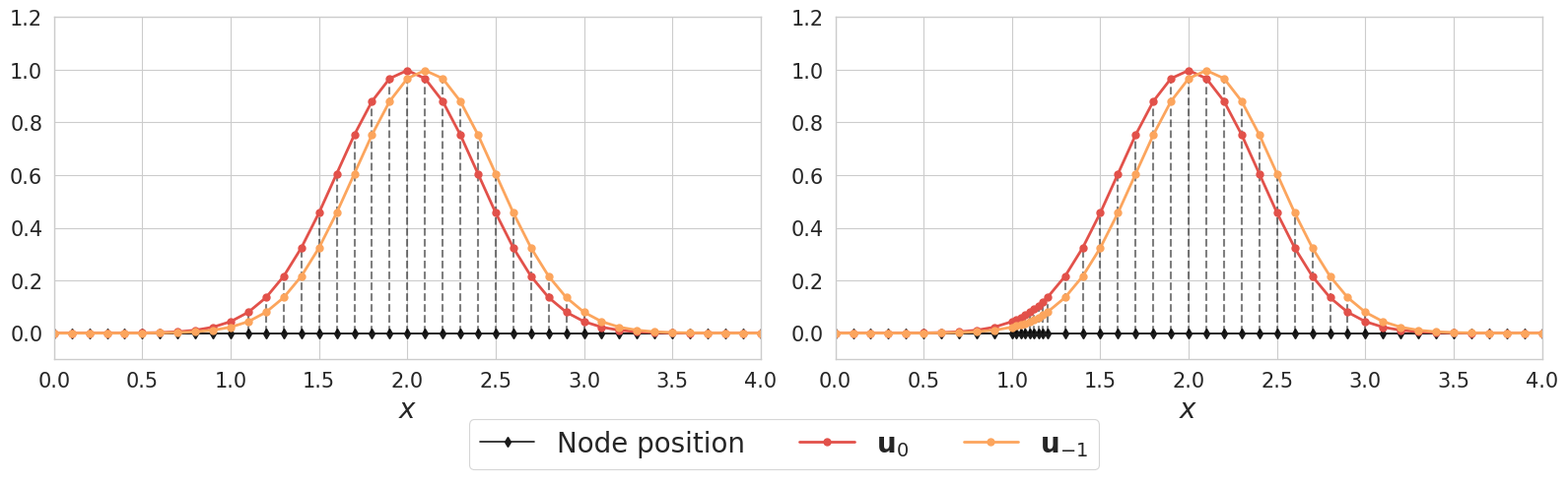
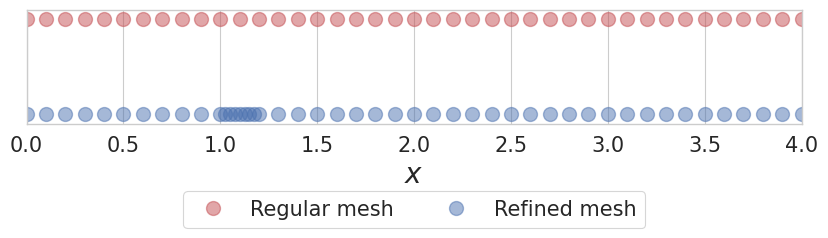
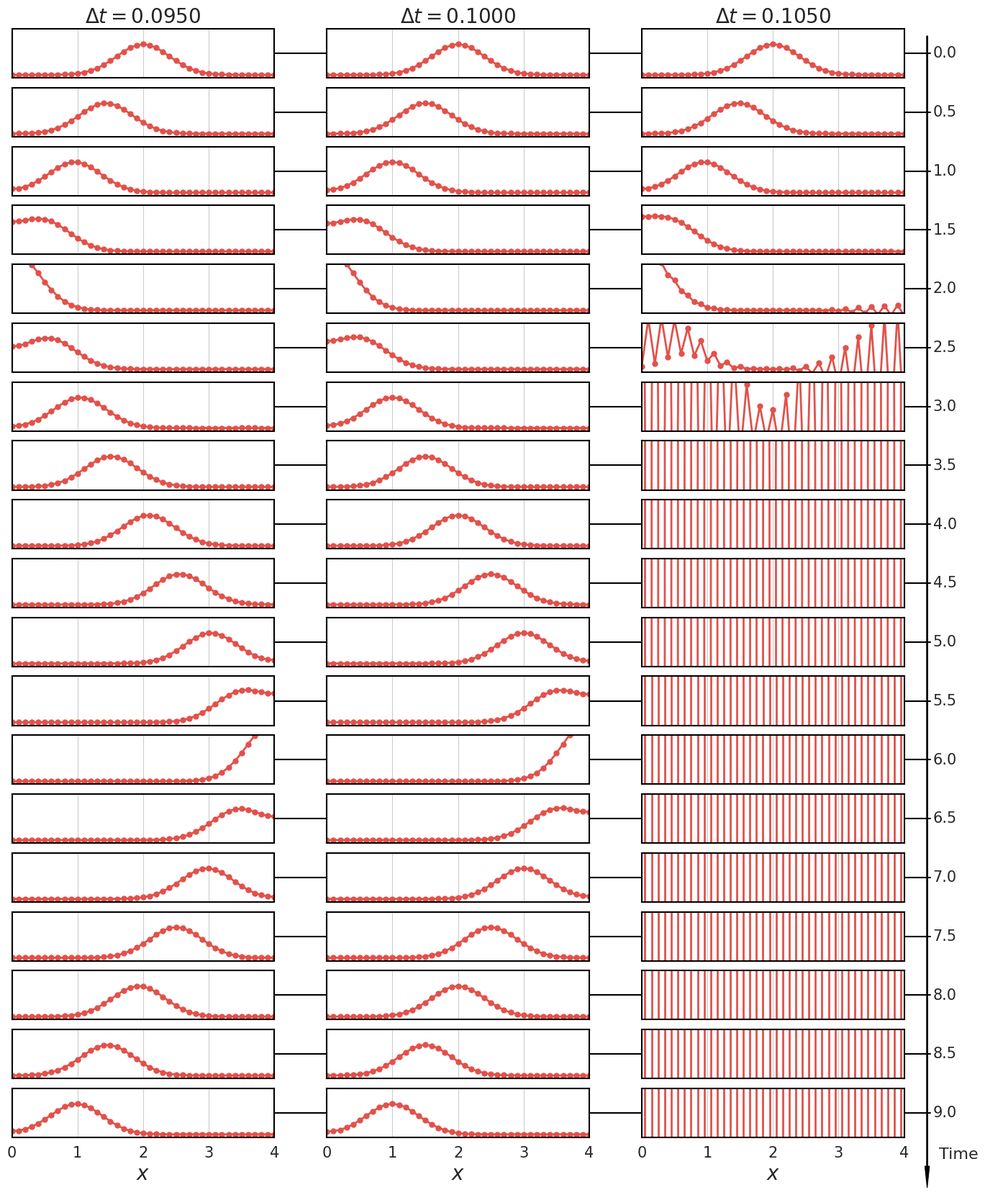
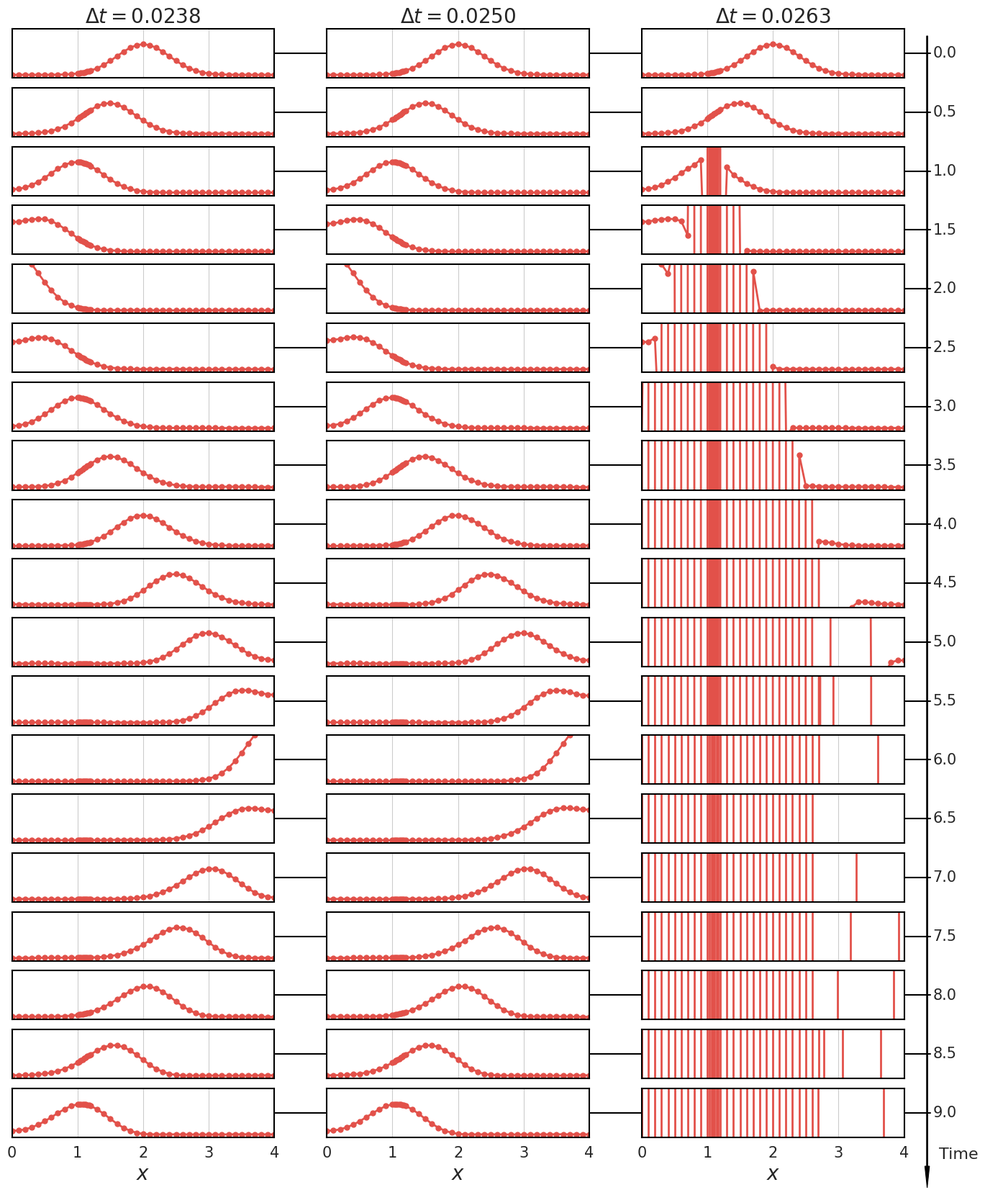
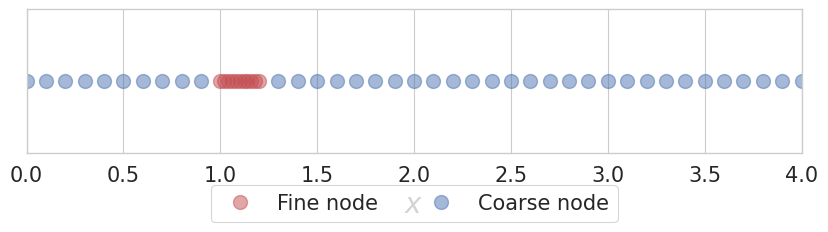
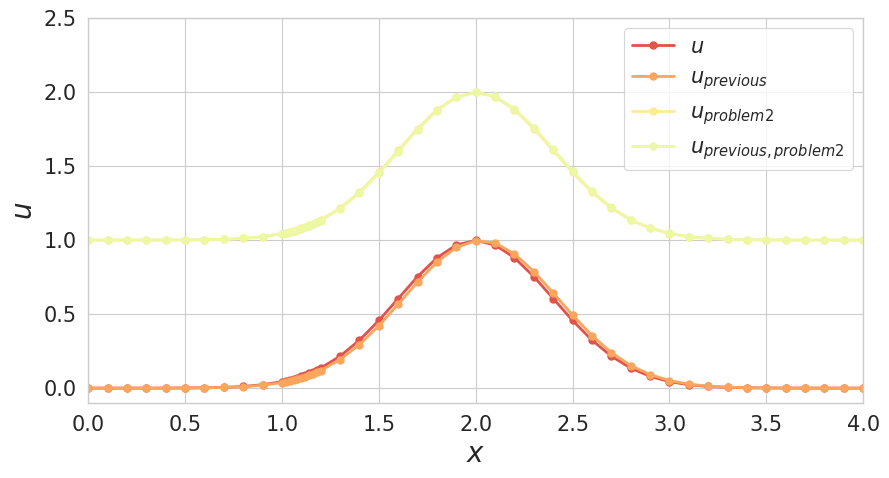
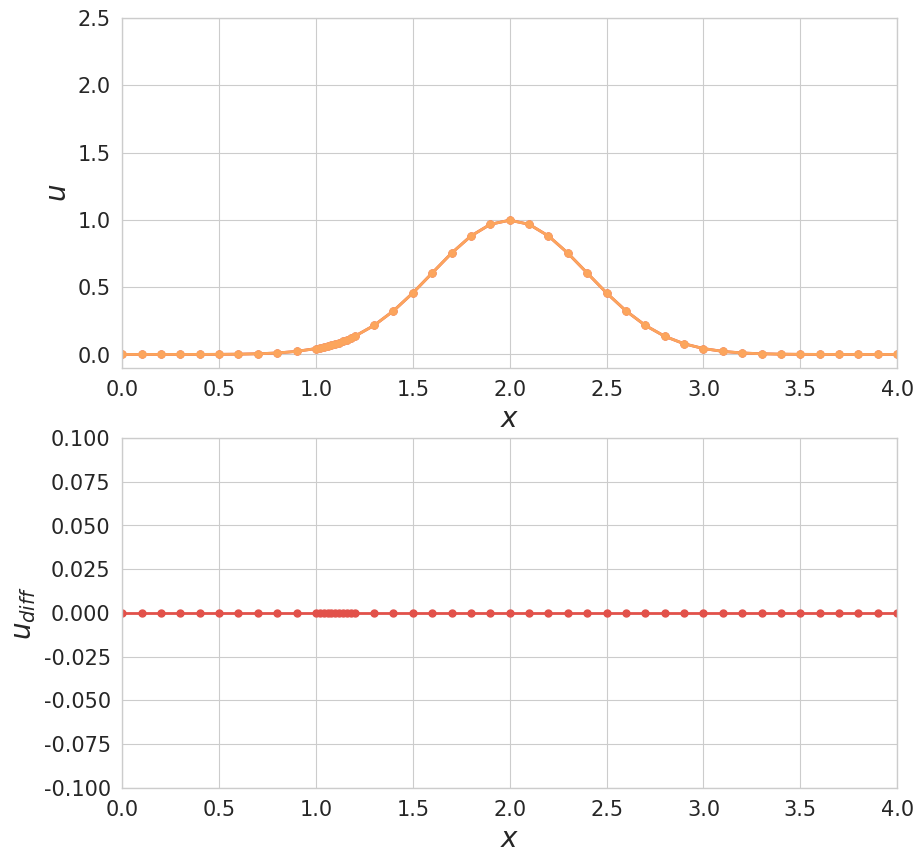

These charts were generated, in order, by the following Python code:
"""
Author: BRANDOIT Julien

TODO

Function documentation has been provided with the assistance of ChatGPT
to ensure clarity and consistency.
"""

import seaborn as sns
import matplotlib.pyplot as plt
import numpy as np
from scipy.integrate import fixed_quad
from scipy.sparse import csr_matrix, diags
from matplotlib.patches import FancyArrow
from tqdm import tqdm
from matplotlib.animation import FuncAnimation

# Set the style of the plots
sns.set(style="whitegrid")
sns.set_context("paper")
sns_color = "Spectral"
sns.set_palette(sns_color)
resolution_plot = 2000

# == FEM1D implementation ==

class Node:
    """
    Represents a 1D node in the FEM mesh with spatial and index attributes.

    Attributes:
    - x : float, position of the node.
    - global_idx : int, global index of the node in the mesh.
    """

    def __init__(self, x, global_idx):
        self.x = x
        self.global_idx = global_idx

class Element1D:
    """
    Represents a 1D finite element for FEM computations.

    Attributes:
    - nodes : list, the two nodes defining the element.
    - h : float, the element length.
    """

    def __init__(self, nodes, h):
        # the local idx of the nodes is the idx of the node in the list
        self.nodes = nodes
        self.h = h

    def phi(self, x):
        """
        Piece-wise linear polynomial shape functions for the element
        evaluated at x.

        Parameters:
        - x : float or array-like, points where shape functions are evaluated.

        Returns:
        - np.ndarray, shape function values.
        """

        x = np.atleast_1d(x)

        # Create a mask to exclude points outside the element
        mask = (x >= self.nodes[0].x) & (x <= self.nodes[1].x)

        v = np.zeros((2, *x.shape))

        v[0, mask] = 1 / self.h * (self.nodes[1].x - x[mask])
        v[1, mask] = 1 / self.h * (x[mask] - self.nodes[0].x)

        return v if x.size > 1 else v[:, 0]
    
    def dphi(self, x):
        """
        TODO
        """

        x = np.atleast_1d(x)

        # Create a mask to exclude points outside the element
        mask = (x >= self.nodes[0].x) & (x <= self.nodes[1].x)

        v = np.zeros((2, *x.shape))

        v[0, mask] = 1 / self.h
        v[1, mask] = -1 / self.h

        return v if x.size > 1 else v[:, 0]

    def int_phi_phi(self, i, j):
        """
        Computes the integral of product of two shape functions using
        Gaussian quadrature.

        Parameters:
        - i, j : int, indices of the shape functions.

        Returns:
        - float, integral result.
        """

        def integrand(x):
            phi = self.phi(x)
            return phi[i] * phi[j]

        return fixed_quad(integrand, self.nodes[0].x, self.nodes[1].x, n=2)[0]

    def int_dphi_dphi(self, i, j):
        """
        TODO
        """

        def integrand(x):
            dphi = self.dphi(x)
            return dphi[i] * dphi[j]

        return fixed_quad(integrand, self.nodes[0].x, self.nodes[1].x, n=1)[0]

    def mass_stiffness_matrices(self):
        """
        TODO
        """

        K = np.zeros((2, 2))
        M_lumped = np.zeros((2,)) # Lumping the mass matrix : M_ij = delta_ij * sum_k M_ik

        for i in range(2):
            for j in range(2):
                K[i, j] = self.int_dphi_dphi(i, j)
                M_lumped[i] += self.int_phi_phi(i, j)

        return K, M_lumped

class ManualFEM1D:
    """
    TODO
    """

    def __init__(self, mesh, c):
        """
        TODO
        """
        L = mesh[-1]
        n_elements = len(mesh) - 1
        n_nodes = n_elements + 1

        self.nodes = [Node(x, i) for i, x in enumerate(mesh)]
        self.elements = [Element1D([self.nodes[i], self.nodes[i + 1]], self.nodes[i + 1].x - self.nodes[i].x) for i in range(n_elements)]

        self.n_elements = n_elements
        self.n_nodes = n_nodes

        self.c = c
        self.L = L

    def assemble(self):
        """
        Assembles the stiffness matrix and the mass matrix for the FEM system.

        Returns:
        - np.ndarray, the assembled stiffness matrix.
        - np.ndarray, the assembled mass matrix.
        """

        K_i = []
        K_j = []
        K_v = []

        M_v = np.zeros(self.n_nodes)

        for element in tqdm(self.elements, desc="Assembling matrices"):
            K, M_lumped = element.mass_stiffness_matrices()

            for i in range(2):
                M_v[element.nodes[i].global_idx] += M_lumped[i]

                for j in range(2):
                    K_i.append(element.nodes[i].global_idx)
                    K_j.append(element.nodes[j].global_idx)
                    K_v.append(self.c**2 * K[i, j])

        # K is a sparse matrix
        # M is a diagonal matrix, encoded using diags for efficient matrix-vector multiplication
        K = csr_matrix((K_v, (K_i, K_j)), shape=(self.n_nodes, self.n_nodes))
        M = diags(M_v)

        return K, M
    
    def get_solution(self, u, x):
        """
        Interpolates the solution at the point x using the shape functions.

        Parameters:
        - u : np.ndarray, the solution vector.
        - x : np.ndarray, the points where the solution is interpolated.

        Returns:
        - np.ndarray, the interpolated solution.
        """

        u = np.atleast_1d(u)
        x = np.atleast_1d(x)

        u_interp = np.zeros_like(x)

        for element in self.elements:
            mask = (x >= element.nodes[0].x) & (x <= element.nodes[1].x)
            u_interp[mask] = np.dot(element.phi(x[mask]), u[[node.global_idx for node in element.nodes]])

        return u_interp

class FEM1D(ManualFEM1D):
    """
    TODO
    """

    def __init__(self, n_elements, c, L=1.):
        """
        TODO
        """
        if n_elements <= 0:
            raise ValueError("n_elements (the number of elements) \
                                should be greater than 0")

        n_nodes = n_elements + 1
        mesh = np.linspace(0, L, n_nodes)
        super().__init__(mesh, c)

# == Leap-Frog scheme implementation ==

class ClassicalFEM1DLeapFrog():
    """
    TODO
    """

    def __init__(self, n_elements_or_mesh, dt, c, L=1., u0 = lambda x: 0., v0 = lambda x: 0.):
        """
        TODO
        """

        if isinstance(n_elements_or_mesh, int):
            n_elements = n_elements_or_mesh
            self.fem = FEM1D(n_elements, c, L)
        else:
            self.fem = ManualFEM1D(n_elements_or_mesh, c)

        self.dt = dt
        self.c = c
        self.L = L

        self.u = np.array([u0(node.x) for node in self.fem.nodes])
        self.u_previous = np.array([u0(node.x + dt * v0(node.x)) for node in self.fem.nodes])

        K, M = self.fem.assemble()
        M = M.sqrt()
        self.M_bar_sqrt_inv = M.copy().power(-1)
        self.A = self.M_bar_sqrt_inv @ K @ self.M_bar_sqrt_inv

        self.z = M @ self.u
        self.z_previous = M @ self.u_previous

    def step(self, update_u = True):
        """
        TODO
        """

        temp = self.z.copy()
        self.z = -self.z_previous + (- self.dt**2 * self.A) @ self.z + 2 * self.z
        self.z_previous = temp

        if update_u:
            self.u = self.M_bar_sqrt_inv @ self.z
            self.u_previous = self.M_bar_sqrt_inv @ self.z_previous

    def solve(self, T, t_eval=None):
        """
        TODO
        """

        if t_eval is None:
            t_eval = np.arange(0, T + self.dt, self.dt)
        else:
            t_eval = np.atleast_1d(t_eval)

        solution = []

        n_steps = int(np.ceil(T / self.dt)) + 1

        if t_eval[0] == 0:
            solution.append(self.u.copy())
            t_eval = t_eval[1:]

        for i in tqdm(range(1, n_steps), desc="Solving the classical Leap-Frog scheme"):
            # check if we need to store the solution that is if we are
            # at a time in t_eval or if we are such that previous step < t_eval < current step
            if i == n_steps - 1 or (len(t_eval) >= 2 and t_eval[0] <= i * self.dt < t_eval[1]):
                self.step(update_u=True)
                solution.append(self.u.copy())
                t_eval = t_eval[1:]
            else:
                self.step(update_u=False)

            if len(t_eval) == 0:
                break

        return solution
    
    def get_solution(self, u, x):
        """
        TODO
        """

        return self.fem.get_solution(u, x)

class LocalTimeSteppingFEM1DLeapFrog():
    """
    TODO
    """

    def __init__(self, mesh, mask_is_fine_node, dt, p, c, u0 = lambda x: 0., v0 = lambda x: 0.):
        """
        TODO
        """

        mesh = np.atleast_1d(mesh)
        self.mask_is_fine_node = mask_is_fine_node
        self.fem = ManualFEM1D(mesh, c)
        
        self.dt = dt
        self.p = p
        self.c = c

        self.u = np.array([u0(node.x) for node in self.fem.nodes])
        self.u_previous = np.array([u0(node.x + dt * v0(node.x)) for node in self.fem.nodes])
        
        K, M = self.fem.assemble()
        M = M.sqrt()
        self.M_bar_sqrt_inv = M.copy().power(-1)
        A = self.M_bar_sqrt_inv @ K @ self.M_bar_sqrt_inv

        self.coarse_idx = [node.global_idx for node in self.fem.nodes if not self.mask_is_fine_node[node.global_idx]]
        self.fine_idx = [node.global_idx for node in self.fem.nodes if self.mask_is_fine_node[node.global_idx]]

        # A = [[A_cc, A_cf], [A_fc, A_ff]]
        # z = [z_c, z_f]

        self.A_cc = A[self.coarse_idx, :][:, self.coarse_idx]
        self.A_cf = A[self.coarse_idx, :][:, self.fine_idx]
        self.A_fc = A[self.fine_idx, :][:, self.coarse_idx]
        self.A_ff = A[self.fine_idx, :][:, self.fine_idx]

        z = M @ self.u
        z_previous = M @ self.u_previous

        self.z_c = z[self.coarse_idx]
        self.z_f = z[self.fine_idx]
        self.z_previous_c = z_previous[self.coarse_idx]
        self.z_previous_f = z_previous[self.fine_idx]

    def step(self, update_u = True):
        """
        TODO
        """

        # Application of A onto the coarse nodes
        w_c = self.A_cc @ self.z_c
        w_f = self.A_fc @ self.z_c

        # Update the fine nodes (p sub-steps)

        z_0p_c = self.z_c.copy()
        z_0p_f = self.z_f.copy()

        APz_0p_c = self.A_cf @ z_0p_f
        APz_0p_f = self.A_ff @ z_0p_f

        z_1p_c = z_0p_c - 1/2 * (self.dt/self.p)**2 * (w_c + APz_0p_c)
        z_1p_f = z_0p_f - 1/2 * (self.dt/self.p)**2 * (w_f + APz_0p_f)

        z_m1p_c = z_0p_c
        z_m1p_f = z_0p_f

        z_mp_c = z_1p_c
        z_mp_f = z_1p_f

        for _ in range(2, self.p + 1): # we need to perform steps m = 2 to p
            temp_c = z_mp_c.copy()
            temp_f = z_mp_f.copy()

            APz_mp_c = self.A_cf @ z_mp_f
            APz_mp_f = self.A_ff @ z_mp_f

            z_mp_c = 2*z_mp_c - z_m1p_c - (self.dt/self.p)**2 * (w_c + APz_mp_c)
            z_mp_f = 2*z_mp_f - z_m1p_f - (self.dt/self.p)**2 * (w_f + APz_mp_f)

            z_m1p_c = temp_c
            z_m1p_f = temp_f

        # Final update
        temp_c = self.z_c.copy()
        temp_f = self.z_f.copy()

        self.z_c = -self.z_previous_c + 2 * z_mp_c
        self.z_f = -self.z_previous_f + 2 * z_mp_f

        self.z_previous_c = temp_c
        self.z_previous_f = temp_f

        if update_u: # we need to reorganize the solution vector
            self.u[self.coarse_idx] = self.z_c # u is currently z
            self.u[self.fine_idx] = self.z_f # u is currently z
            self.u = self.M_bar_sqrt_inv @ self.u # now u is u

            self.u_previous[self.coarse_idx] = self.z_previous_c # u_previous is currently z_previous
            self.u_previous[self.fine_idx] = self.z_previous_f # u_previous is currently z_previous
            self.u_previous = self.M_bar_sqrt_inv @ self.u_previous

    def solve(self, T, t_eval=None):
        """
        TODO
        """

        if t_eval is None:
            t_eval = np.arange(0, T + self.dt, self.dt)
        else:
            t_eval = np.atleast_1d(t_eval)

        solution = []

        n_steps = int(np.ceil(T / self.dt)) + 1

        if t_eval[0] == 0:
            solution.append(self.u.copy())
            t_eval = t_eval[1:]

        for i in tqdm(range(1, n_steps), desc="Solving the local time stepping Leap-Frog scheme"):
            # check if we need to store the solution that is if we are
            # at a time in t_eval or if we are such that previous step < t_eval < current step
            if i == n_steps - 1 or (len(t_eval) >= 2 and t_eval[0] <= i * self.dt < t_eval[1]):
                self.step(update_u=True)
                solution.append(self.u.copy())
                t_eval = t_eval[1:]
            else:
                self.step(update_u=False)

            if len(t_eval) == 0:
                break

        return solution
    
    def get_solution(self, u, x):
        """
        TODO
        """

        return self.fem.get_solution(u, x)

# == Plotting functions ==

def compare_time_evolution(problemSolver_as_a_function_of_dt, T, t_eval, dt_list, title):
    """
    TODO
    """

    fig, ax = plt.subplots(len(t_eval), len(dt_list), figsize=(16, 20), sharex=True, sharey=True)
    for i, dt in enumerate(dt_list):
        print(f"Computing solution for dt = {dt}...")
        problem = problemSolver_as_a_function_of_dt(dt)
        solution = problem.solve(T, t_eval)
        print("... done. Plotting (can take some time) ...")
        for j, u in enumerate(solution):
            ax[j, i].plot([node.x for node in problem.fem.nodes], u, marker="o", markersize=5, linewidth=2)
            ax[j, i].set_xlim(0, problem.L)
            ax[j, i].set_ylim(-0.1, 1.5)
            ax[j, i].xaxis.set_tick_params(labelsize=15)
            ax[j, i].yaxis.set_tick_params(labelsize=15)
            #if i == 0:
            #    ax[j, i].set_ylabel(r"$u$", fontsize=20)
            ax[j,i].set_yticks([])
            if j == len(t_eval) - 1:
                ax[j, i].set_xlabel(r"$x$", fontsize=20)
            if j == 0:
                ax[j, i].set_title(r"$\Delta t = $" + f"{dt:.4f}", fontsize=20)
            # put the outeredge of the subplot in black
            for spine in ax[j, i].spines.values():
                spine.set_edgecolor('black')
                spine.set_linewidth(1.5)

    # Adjust the layout to make space for the arrow on the right
    fig.subplots_adjust(right=0.9)

    # Add a vertical time arrow on the right
    arrow_start_y = 0.875  # Start of arrow in figure coordinates
    arrow_end_y = 0.075  # End of arrow in figure coordinates
    arrow_x = 0.92  # X position of the arrow in figure coordinates

    # Add the arrow
    arrow = FancyArrow(
        x=arrow_x, y=arrow_start_y, dx=0, dy=arrow_end_y - arrow_start_y,
        width=0.001, length_includes_head=True, head_width=0.004, head_length=0.015,
        color="black", transform=fig.transFigure, clip_on=False
    )
    fig.patches.append(arrow)

    # Add ticks and labels along the arrow : each axes from the right column 
    for i, axis in enumerate(ax[:, -1]):
        pos = axis.get_position()  # Get the position of each axis
        tick_y = pos.y0 + (pos.y1 - pos.y0) / 2  # Vertical center of the axis
        fig.text(arrow_x + 0.005, tick_y, f"{t_eval[i]:.1f}", va="center", ha="left", fontsize=15)
        # put a tick on the arrow
        #fig.text(arrow_x, tick_y, "-", va="center", ha="center", fontsize=25)
        
        # Add horizontal line across the row
        start_line = ax[i, 0].get_position().x0
        end_line = arrow_x + 0.0025
        fig.add_artist(plt.Line2D(
            [start_line, end_line],  # X-coordinates of the line
            [tick_y, tick_y],  # Same y-coordinate as the tick
            color="black",  # Color of the line
            linewidth=1.5,  # Line width
            transform=fig.transFigure,
            zorder=0,  # Plot behind the subplots
            clip_on=False
        ))

    # Add a time label at the top of the arrow
    fig.text(arrow_x + 0.01, arrow_end_y + 0.02, "Time", ha="left", fontsize=16)
    # save the file
    plt.savefig(title, bbox_inches='tight')
    plt.show()

if __name__ == "__main__":
    c = -1.0
    L = 4.0
    sigma = 0.4
    T = 9.0

    def u0(x, sigma=1., L=1.):
        return 1./(np.sqrt(2*np.pi)*sigma) * np.exp(-(x - L/2)**2/(2*sigma**2))

    def v0(x):
        return c
    
    # == We define both the manual and classical FEM models ==
    # We generate a figure to show the mesh and the initial condition

    print("\n == Part 1 ==\n")

    h_coarse = 0.1
    n_elements_coarse = int(L/h_coarse)
    p = 4
    n_elements_refined = 2

    refined_mesh = []

    for i, x in enumerate(np.arange(0, L+h_coarse, h_coarse)):
        refined_mesh.append(x)
        if 1 <= x < 1 + h_coarse * n_elements_refined:
            for j in range(1, p):
                refined_mesh.append(x + j * h_coarse / p)

    regular_mesh_problem = ClassicalFEM1DLeapFrog(n_elements_or_mesh=n_elements_coarse, dt=0.1, c=c, L=L, u0=lambda x: u0(x, sigma, L), v0=v0)
    refined_mesh_problem = ClassicalFEM1DLeapFrog(n_elements_or_mesh=refined_mesh, dt=0.1, c=c, L=L, u0=lambda x: u0(x, sigma, L), v0=v0)

    # plot of the initial condition (no title) and the computed u_previous
    fig, ax = plt.subplots(1, 2, figsize=(16, 5))

    y_mesh = 0
    for ax_i, problem in zip(ax, [regular_mesh_problem, refined_mesh_problem]):
        ax_i.hlines(y_mesh, 0, L, colors='black', linestyles='solid')
        for node in problem.fem.nodes:
            ax_i.plot(node.x, y_mesh, 'k', marker='d', markersize=5, label="Node position" if node.global_idx == 0 else None)
            ax_i.vlines(node.x, y_mesh, max(problem.u[node.global_idx], problem.u_previous[node.global_idx]), colors='black', linestyles='dashed', alpha=0.5, linewidth=1.5)

        ax_i.set_xlim(0, L)
        ax_i.set_ylim(-0.1, 1.2)
        ax_i.xaxis.set_tick_params(labelsize=15)
        ax_i.yaxis.set_tick_params(labelsize=15)
        ax_i.set_xlabel(r"$x$", fontsize=20)

    ax[0].plot([node.x for node in regular_mesh_problem.fem.nodes], regular_mesh_problem.u, marker="o", markersize=5, linewidth=2, label=r"$\mathbf{u}_0$")
    ax[0].plot([node.x for node in regular_mesh_problem.fem.nodes], regular_mesh_problem.u_previous, marker="o", markersize=5, linewidth=2, label=r"$\mathbf{u}_{-1}$")

    ax[1].plot([node.x for node in refined_mesh_problem.fem.nodes], refined_mesh_problem.u, marker="o", markersize=5, linewidth=2, label=r"$\mathbf{u}_0$")
    ax[1].plot([node.x for node in refined_mesh_problem.fem.nodes], refined_mesh_problem.u_previous, marker="o", markersize=5, linewidth=2, label=r"$\mathbf{u}_{-1}$")

    handles, labels = ax[0].get_legend_handles_labels()
    fig.legend(handles, labels, loc='lower center', fontsize=20, ncol=3)

    plt.tight_layout(rect=[0, 0.1, 1, 1])  # Adjust layout to make space for the legend
    # save the figure as initial_approximation.pdf
    plt.savefig("initial_approximation.pdf", bbox_inches='tight')
    plt.show()

    # Plot of both meshes (regular is red and refined is blue) : 
    fig, ax = plt.subplots(figsize=(10, 3))

    ax.plot([n.x for n in regular_mesh_problem.fem.nodes], np.zeros(len(regular_mesh_problem.fem.nodes))+1, 'ro', markersize=10, alpha=0.5, label="Regular mesh")
    ax.plot([n.x for n in refined_mesh_problem.fem.nodes], np.zeros(len(refined_mesh_problem.fem.nodes)), 'bo', markersize=10, alpha=0.5, label="Refined mesh")

    ax.set_xlim(0, L)
    ax.set_ylim(-0.1, 1.1)
    ax.xaxis.set_tick_params(labelsize=15)
    ax.set_yticks([])
    ax.set_xlabel(r"$x$", fontsize=20)

    ax.legend(fontsize=15, loc='upper center', bbox_to_anchor=(0.5, -0.5), ncol=2)
    plt.subplots_adjust(bottom=0.5)
    # save as mesh_pts1.pdf
    plt.savefig("mesh_pts1.pdf", bbox_inches='tight')
    plt.show()

    # == Question 2 : numerical exploration of the stability criterion on the coarse mesh ==
    # We compute the solution for different values of dt
    # The theoretical stability criterion is dt <= h_coarse / abs(c)
    # In our case, c = -1, so the stability criterion is dt <= h_coarse
    print("\n == Part 2 ==\n")

    dt_eval = 0.5
    t_eval = np.arange(0, T + dt_eval, dt_eval)
    dt_list = [h_coarse * 0.95, h_coarse, 1.05 * h_coarse]
    regular_problemSolver_as_a_function_of_dt = lambda dt: ClassicalFEM1DLeapFrog(n_elements_or_mesh=n_elements_coarse, dt=dt, c=c, L=L, u0=lambda x: u0(x, sigma, L), v0=v0)
    compare_time_evolution(regular_problemSolver_as_a_function_of_dt, T, t_eval, dt_list, title="regular_mesh_sol.pdf")

    # == Question 3 : numerical exploration of the stability criterion on the refined mesh ==
    # We compute the solution for different values of dt
    # The theoretical stability criterion is dt <= h_fine / abs(c)
    # In our case, c = -1, so the stability criterion is dt <= h_fine
    print("\n == Part 3 ==\n")

    h_fine = h_coarse / p
    dt_list = [h_fine * 0.95, h_fine, 1.05 * h_fine]
    refined_problemSolver_as_a_function_of_dt = lambda dt: ClassicalFEM1DLeapFrog(n_elements_or_mesh=refined_mesh, dt=dt, c=c, L=L, u0=lambda x: u0(x, sigma, L), v0=v0)
    compare_time_evolution(refined_problemSolver_as_a_function_of_dt, T, t_eval, dt_list, title="refined_mesh_sol.pdf")

    # == Question 4 : Local time stepping ==
    # We implement the local time stepping method

    print("\n == Part 4 ==\n")

    # We define the mesh and the mask for the fine nodes

    h_coarse = 0.1
    n_elements_coarse = int(L/h_coarse)
    p = 5
    n_elements_refined = 2

    refined_mesh = []
    mask_is_fine_node = []

    flag = False
    for i, x in enumerate(np.arange(0, L+h_coarse, h_coarse)):
        refined_mesh.append(x)
        if 1 <= x < 1 + h_coarse * n_elements_refined:
            mask_is_fine_node.append(True)
            for j in range(1, p):
                refined_mesh.append(x + j * h_coarse / p)
                mask_is_fine_node.append(True)
            flag = True
        elif flag:
            mask_is_fine_node.append(True)
            flag = False
        else:
            mask_is_fine_node.append(False)

    refined_mesh = np.array(refined_mesh)
    mask_is_fine_node = np.array(mask_is_fine_node)

    # Make a plot of the mesh with color coding for fine nodes
    fig, ax = plt.subplots(figsize=(10, 3))

    ax.plot(refined_mesh[mask_is_fine_node], np.zeros(len(refined_mesh))[mask_is_fine_node], 'ro', markersize=10, alpha=0.5, label="Fine node")
    ax.plot(refined_mesh[~mask_is_fine_node], np.zeros(len(refined_mesh))[~mask_is_fine_node], 'bo', markersize=10, alpha=0.5, label="Coarse node")

    ax.set_xlim(0, L)
    ax.set_ylim(-0.1, 0.1)
    ax.xaxis.set_tick_params(labelsize=15)
    ax.yaxis.set_tick_params(labelsize=15)
    ax.set_xlabel(r"$x$", fontsize=20)
    ax.set_yticks([])

    ax.legend(fontsize=15, loc='upper center', bbox_to_anchor=(0.5, -0.15), ncol=2)
    plt.subplots_adjust(bottom=0.4)
    plt.show()

    # We define the local time stepping problem
    problem = LocalTimeSteppingFEM1DLeapFrog(refined_mesh, mask_is_fine_node, dt=0.005*p, p=p, c=c, u0=lambda x: u0(x, sigma, L), v0=v0)
    problem2 = ClassicalFEM1DLeapFrog(n_elements_or_mesh=refined_mesh, dt=0.005, c=c, L=L, u0=lambda x: u0(x, sigma, L), v0=v0)
    # first do a static plot of u and u_previous
    fig, ax = plt.subplots(figsize=(10, 5))

    line, = ax.plot([node.x for node in problem.fem.nodes], problem.u, marker="o", markersize=5, linewidth=2)
    line_previous, = ax.plot([node.x for node in problem.fem.nodes], problem.u_previous, marker="o", markersize=5, linewidth=2)
    line2, = ax.plot([node.x for node in problem2.fem.nodes], problem2.u + 1, marker="o", markersize=5, linewidth=2)
    line2_previous, = ax.plot([node.x for node in problem2.fem.nodes], problem2.u_previous + 1, marker="o", markersize=5, linewidth=2)

    ax.set_xlim(0, L)
    ax.set_ylim(-0.1, 2.5)
    ax.xaxis.set_tick_params(labelsize=15)
    ax.yaxis.set_tick_params(labelsize=15)
    ax.set_xlabel(r"$x$", fontsize=20)
    ax.set_ylabel(r"$u$", fontsize=20)

    plt.legend(["$u$", "$u_{previous}$", "$u_{problem2}$", "$u_{previous, problem2}$"], fontsize=15)
    plt.show()

    # We compute the solution
    solution = problem.solve(T, t_eval = np.arange(0, T, 0.1))
    solution2 = problem2.solve(T, t_eval = np.arange(0, T, 0.1))

    # make an animation with the difference between both solutions
    fig, ax = plt.subplots(2, 1, figsize=(10, 10))

    line, = ax[0].plot([node.x for node in problem.fem.nodes], solution[0], marker="o", markersize=5, linewidth=2)
    line2, = ax[0].plot([node.x for node in problem2.fem.nodes], solution2[0] + 1, marker="o", markersize=5, linewidth=2)
    line_diff, = ax[1].plot([node.x for node in problem.fem.nodes], solution[0] - solution2[0], marker="o", markersize=5, linewidth=2)

    ax[0].set_xlim(0, L)
    ax[0].set_ylim(-0.1, 2.5)
    ax[0].xaxis.set_tick_params(labelsize=15)
    ax[0].yaxis.set_tick_params(labelsize=15)
    ax[0].set_xlabel(r"$x$", fontsize=20)
    ax[0].set_ylabel(r"$u$", fontsize=20)

    ax[1].set_xlim(0, L)
    ax[1].set_ylim(-0.1, 0.1)
    ax[1].xaxis.set_tick_params(labelsize=15)
    ax[1].yaxis.set_tick_params(labelsize=15)
    ax[1].set_xlabel(r"$x$", fontsize=20)
    ax[1].set_ylabel(r"$u_{diff}$", fontsize=20)

    def update(frame):
        line.set_ydata(solution[frame])
        line2.set_ydata(solution2[frame])
        line_diff.set_ydata(solution[frame] - solution2[frame])
        return line, line2, line_diff

    anim = FuncAnimation(fig, update, frames=len(solution), blit=True, interval=50)
    plt.show()
